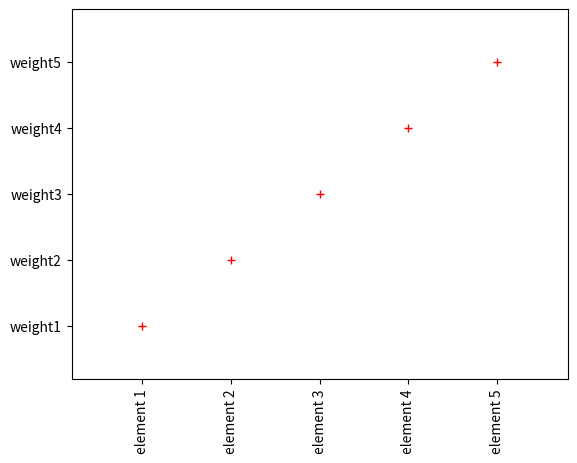
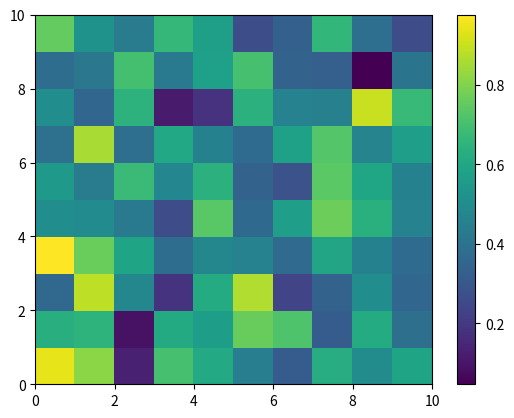

These charts were generated, in order, by the following Python code:
import numpy as np
import matplotlib.pyplot as plt

def x_y_axis_labeling(x,y,x_labels, y_labels, figure_no):
    plt.figure(figure_no)
    plt.plot(x,y,'+r')
    plt.margins(0.2)
    plt.xticks(x,x_labels,rotation='vertical')
    plt.yticks(y,y_labels)

def plot_heat_map(x,figure_no):
    plt.figure(figure_no)
    plt.pcolor(x)
    plt.colorbar()

if __name__ == "__main__":
    plt.close('all')
    x = np.array(range(1,6))
    y = np.array(range(100,600,100))
    x_label =['element 1', 'element 2', 'element 3', 'element 4', 'element 5']
    y_label = ['weight1', 'weight2', 'weight3', 'weight4', 'weight5']
    x_y_axis_labeling(x,y,x_label,y_label,1)
    x = np.random.normal(loc=0.5,scale=0.2,size=(10,10))
    plot_heat_map(x,2)
    plt.show()